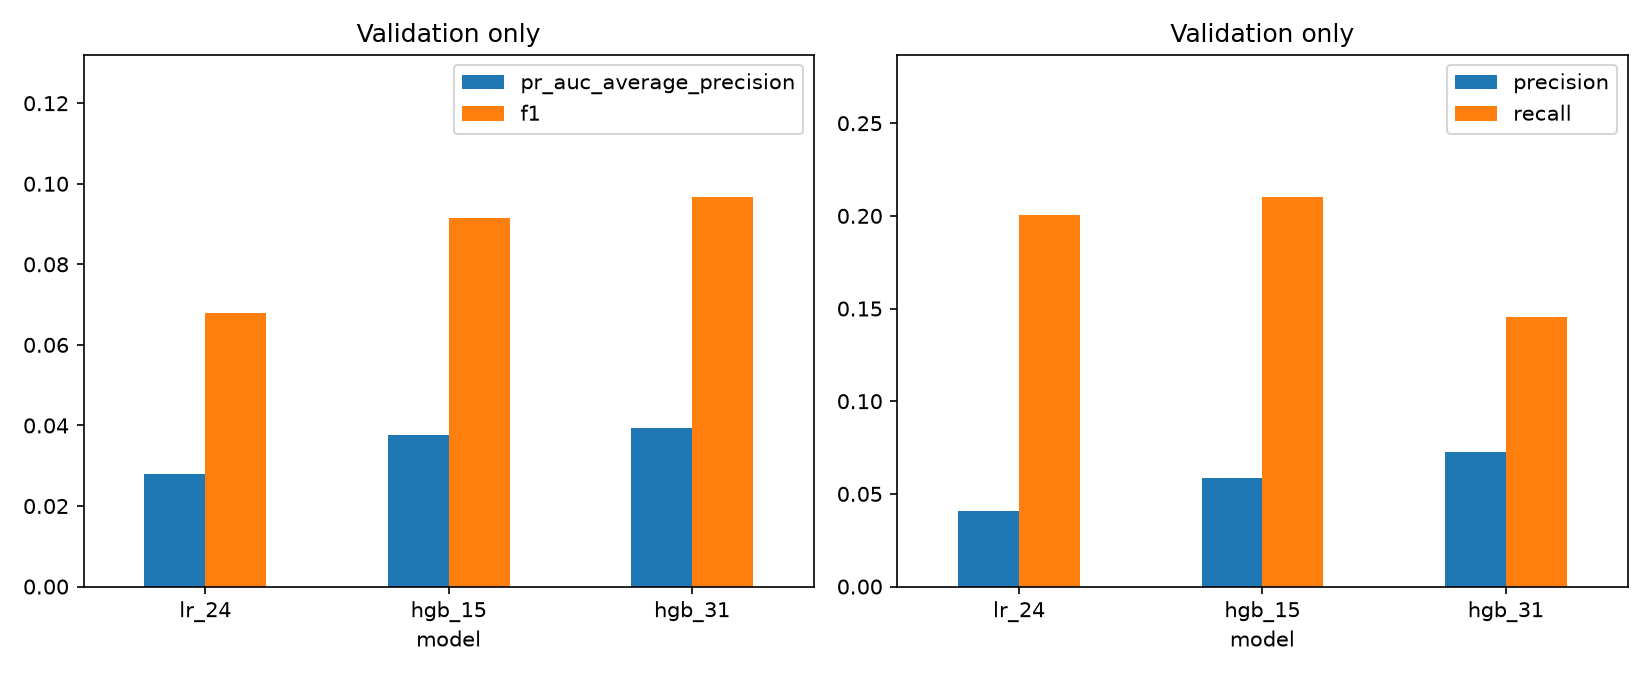

The file beside this chart, header and first rows:
model, rows, positives, positive_rate, roc_auc, pr_auc_average_precision, accuracy, precision, recall, f1, threshold, predicted_positive, true_positive, false_positive, false_negative
lr_24, 1061515, 2525, 0.002379, 0.8837, 0.02783, 0.9869, 0.04081, 0.2004, 0.06781, 0.9487, 12400, 506.0, 11894, 2019
hgb_15, 1061515, 2525, 0.002379, 0.885, 0.03759, 0.9901, 0.0584, 0.2103, 0.09141, 0.9258, 9093, 531.0, 8562, 1994
hgb_31, 1061515, 2525, 0.002379, 0.8818, 0.03933, 0.9935, 0.07253, 0.1453, 0.09677, 0.9371, 5060, 367.0, 4693, 2158
